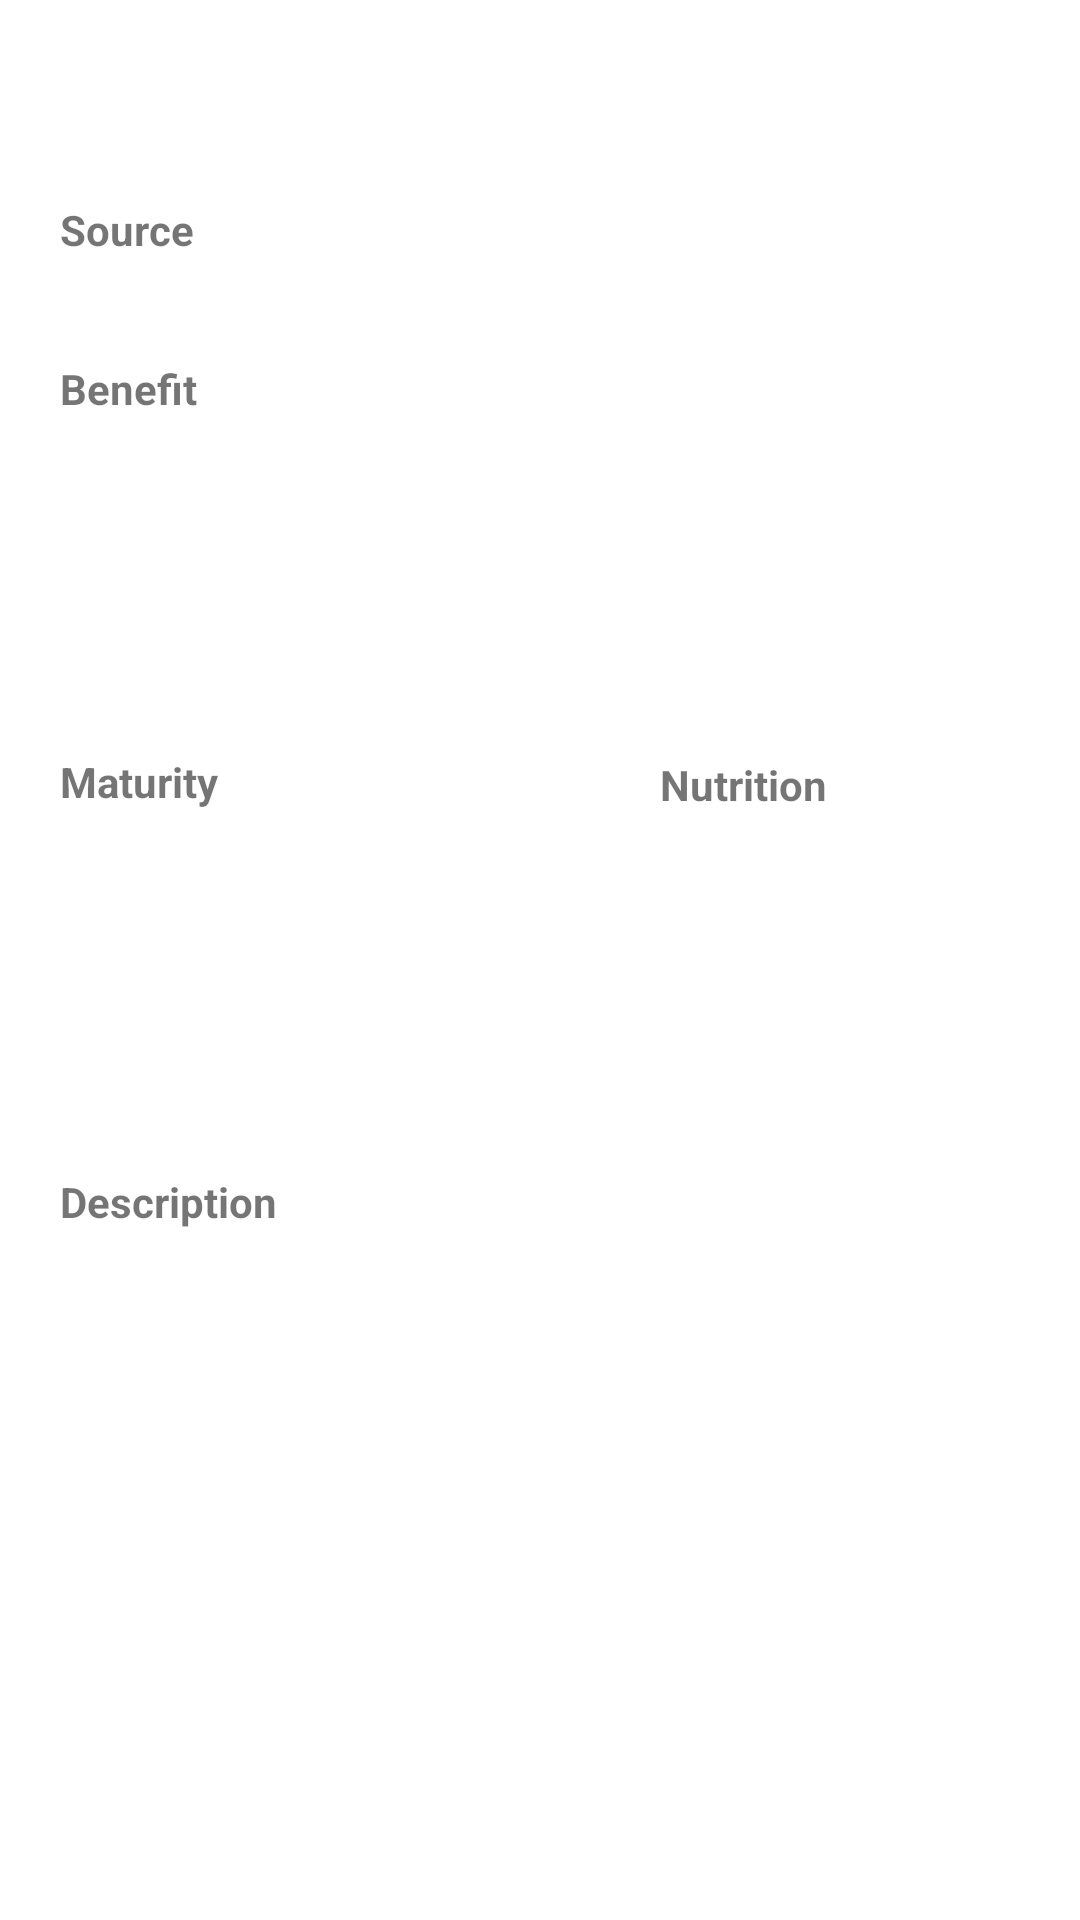

Write the Android layout XML for this screen, with the resource values it uses.
<!-- AndroidManifest.xml: application theme Theme.FruitIdentifierAppCom -->
<!-- res/layout/activity_detail_fruit.xml -->
<?xml version="1.0" encoding="utf-8"?>
<FrameLayout
    xmlns:android="http://schemas.android.com/apk/res/android"
    xmlns:app="http://schemas.android.com/apk/res-auto"
    xmlns:tools="http://schemas.android.com/tools"
    android:layout_height="match_parent"
    android:layout_width="match_parent">
    <androidx.constraintlayout.widget.ConstraintLayout
        android:layout_width="match_parent"
        android:layout_height="match_parent"
        tools:context="">

        <ImageView
            android:id="@+id/image_fruit"
            android:layout_width="176dp"
            android:layout_height="209dp"
            android:layout_margin="16dp"
            android:layout_marginTop="20dp"
            android:contentDescription="@string/fruit"
            app:layout_constraintEnd_toEndOf="parent"
            app:layout_constraintTop_toTopOf="parent" />

        <TextView
            android:id="@+id/item_name"
            android:layout_width="0dp"
            android:layout_height="wrap_content"
            android:layout_marginStart="16dp"
            android:layout_marginLeft="16dp"
            android:layout_marginTop="20dp"
            android:padding="4dp"
            android:textSize="20sp"
            android:textStyle="bold"
            app:layout_constraintStart_toStartOf="parent"
            app:layout_constraintTop_toTopOf="parent"
            tools:text="Name Fruit" />

        <TextView
            android:id="@+id/t_benefit"
            android:layout_width="68dp"
            android:layout_height="25dp"
            android:layout_marginStart="16dp"
            android:layout_marginLeft="16dp"
            android:layout_marginTop="4dp"
            android:padding="4dp"
            android:text="@string/benefit"
            android:textSize="14sp"
            android:textStyle="bold"
            app:layout_constraintStart_toStartOf="parent"
            app:layout_constraintTop_toBottomOf="@+id/item_source" />

        <TextView
            android:id="@+id/item_benefit"
            android:layout_width="191dp"
            android:layout_height="82dp"
            android:layout_marginStart="16dp"
            android:layout_marginLeft="16dp"
            android:paddingStart="8dp"
            android:paddingBottom="8dp"
            android:textSize="14sp"
            app:layout_constraintStart_toStartOf="parent"
            app:layout_constraintTop_toBottomOf="@+id/t_benefit"
            tools:ignore="RtlSymmetry" />

        <TextView
            android:id="@+id/t_nutrition"
            android:layout_width="wrap_content"
            android:layout_height="wrap_content"
            android:layout_marginStart="132dp"
            android:layout_marginLeft="132dp"
            android:layout_marginTop="23dp"
            android:padding="4dp"
            android:text="@string/nutrition"
            android:textSize="14sp"
            android:textStyle="bold"
            app:layout_constraintStart_toEndOf="@+id/t_benefit"
            app:layout_constraintTop_toBottomOf="@+id/image_fruit" />

        <TextView
            android:id="@+id/item_nutrition"
            android:layout_width="177dp"
            android:layout_height="104dp"
            android:layout_marginStart="28dp"
            android:layout_marginLeft="28dp"
            android:paddingStart="8dp"
            android:paddingBottom="8dp"
            android:textSize="14sp"
            app:layout_constraintStart_toEndOf="@+id/item_maturity"
            app:layout_constraintTop_toBottomOf="@+id/t_nutrition"
            tools:ignore="RtlSymmetry" />

        <TextView
            android:id="@+id/t_maturity"
            android:layout_width="wrap_content"
            android:layout_height="wrap_content"
            android:layout_marginStart="16dp"
            android:layout_marginLeft="16dp"
            android:layout_marginTop="24dp"
            android:padding="4dp"
            android:text="@string/maturity"
            android:textSize="14sp"
            android:textStyle="bold"
            app:layout_constraintStart_toStartOf="parent"
            app:layout_constraintTop_toBottomOf="@+id/item_benefit" />

        <TextView
            android:id="@+id/item_maturity"
            android:layout_width="172dp"
            android:layout_height="103dp"
            android:layout_marginStart="16dp"
            android:layout_marginLeft="16dp"
            android:layout_marginTop="2dp"
            android:padding="4dp"
            android:textSize="14sp"
            app:layout_constraintStart_toStartOf="parent"
            app:layout_constraintTop_toBottomOf="@+id/t_maturity"
            tools:ignore="RtlSymmetry" />

        <TextView
            android:id="@+id/t_description"
            android:layout_width="89dp"
            android:layout_height="26dp"
            android:layout_marginStart="16dp"
            android:layout_marginLeft="16dp"
            android:layout_marginTop="8dp"
            android:padding="4dp"
            android:text="@string/description"
            android:textSize="14sp"
            android:textStyle="bold"
            app:layout_constraintStart_toStartOf="parent"
            app:layout_constraintTop_toBottomOf="@+id/item_maturity" />

        <TextView
            android:id="@+id/item_description"
            android:layout_width="365dp"
            android:layout_height="95dp"
            android:layout_marginStart="16dp"
            android:layout_marginLeft="16dp"
            android:justificationMode="inter_word"
            android:padding="4dp"
            android:textSize="14sp"
            app:layout_constraintStart_toStartOf="parent"
            app:layout_constraintTop_toBottomOf="@+id/t_description"
            tools:targetApi="o"
            tools:text="Overview" />

        <TextView
            android:id="@+id/t_source"
            android:layout_width="69dp"
            android:layout_height="26dp"
            android:layout_marginStart="16dp"
            android:layout_marginLeft="16dp"
            android:layout_marginTop="8dp"
            android:padding="4dp"
            android:text="@string/source"
            android:textSize="14sp"
            android:textStyle="bold"
            app:layout_constraintStart_toStartOf="parent"
            app:layout_constraintTop_toBottomOf="@+id/item_name"
            tools:text="Source" />

        <TextView
            android:id="@+id/item_source"
            android:layout_width="179dp"
            android:layout_height="23dp"
            android:layout_marginEnd="24dp"
            android:layout_marginRight="24dp"
            android:justificationMode="inter_word"
            android:padding="4dp"
            android:textSize="14sp"
            app:layout_constraintEnd_toStartOf="@+id/image_fruit"
            app:layout_constraintStart_toStartOf="@+id/t_source"
            app:layout_constraintTop_toBottomOf="@+id/t_source"
            tools:targetApi="o" />
    </androidx.constraintlayout.widget.ConstraintLayout>
</FrameLayout>
<!-- resources referenced by this layout -->
<resources>
  <string name="benefit">Benefit</string>
  <string name="description">Description</string>
  <string name="fruit">Fruit</string>
  <string name="maturity">Maturity</string>
  <string name="nutrition">Nutrition</string>
  <string name="source">Source</string>
  <style name="Theme.FruitIdentifierAppCom" parent="Theme.MaterialComponents.DayNight.DarkActionBar">
          
          <item name="colorPrimary">@color/purple_500</item>
          <item name="colorPrimaryVariant">@color/purple_700</item>
          <item name="colorOnPrimary">@color/white</item>
          
          <item name="colorSecondary">@color/teal_200</item>
          <item name="colorSecondaryVariant">@color/teal_700</item>
          <item name="colorOnSecondary">@color/black</item>
          
          <item name="android:statusBarColor" tools:targetApi="l">?attr/colorPrimaryVariant</item>
          
      </style>
  <color name="purple_500">#28A5DE</color>
  <color name="purple_700">#056590</color>
  <color name="white">#FFFFFFFF</color>
  <color name="teal_200">#FF03DAC5</color>
  <color name="teal_700">#FF018786</color>
  <color name="black">#FF000000</color>
</resources>
